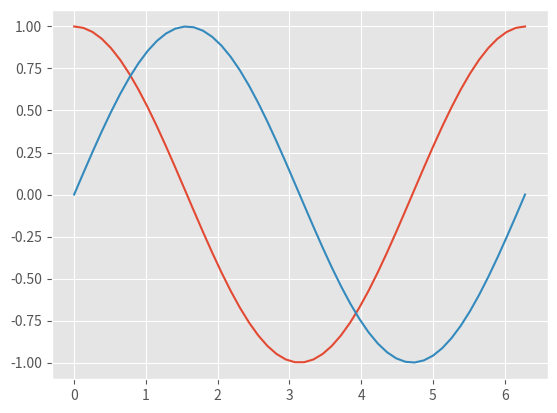

Write the Python code that produced this figure.


import math
from matplotlib import pyplot as plt
import numpy as np

def sin_cos():
    num_points = 50
    x = np.zeros(num_points)
    sin_x = np.zeros(num_points)
    cos_x = np.zeros(num_points)

    for i in range(num_points):
        x[i] = i * (2 * math.pi) / (num_points - 1)
        sin_x[i] = math.sin(x[i])
        cos_x[i] = math.cos(x[i])
    return x, sin_x, cos_x

def plot_graph(x, sin_x, cos_x):
    plt.style.use('ggplot')
    plt.plot(x, cos_x, label = "Moon X axis") # Moon X axis
    plt.plot(x, sin_x, label = "Moon Y axis") # Moon Y axis
    plt.show()

if __name__ == "__main__":
    x, sin_x, cos_x = sin_cos()
    plot_graph(x, sin_x, cos_x)

